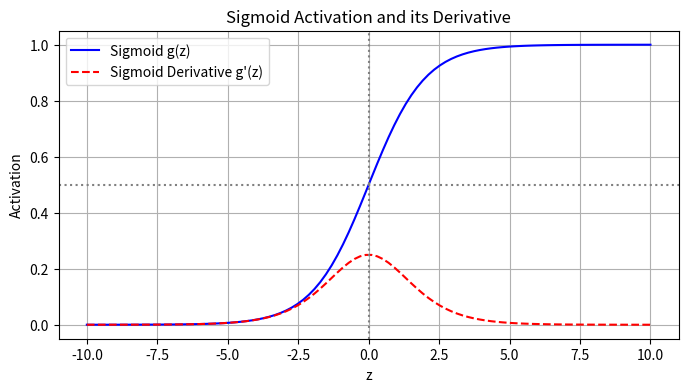

Write the Python code that produced this figure.
import numpy as np
import matplotlib.pyplot as plt

# Sigmoid function
z = np.linspace(-10, 10, 100)
g = 1 / (1 + np.exp(-z))
dg = g * (1 - g)

plt.figure(figsize=(8, 4))
plt.plot(z, g, 'b-', label='Sigmoid g(z)')
plt.plot(z, dg, 'r--', label="Sigmoid Derivative g'(z)")
plt.axhline(0.5, color='gray', linestyle=':')
plt.axvline(0.0, color='gray', linestyle=':')
plt.title('Sigmoid Activation and its Derivative')
plt.xlabel('z')
plt.ylabel('Activation')
plt.legend()
plt.grid(True)
plt.show()


p_ex = np.array([0.99, 0.01])
y_ex = np.array([1, 0])
print('Log-Likelihood:', np.sum(y_ex * np.log(p_ex) + (1-y_ex) * np.log(1-p_ex)))
